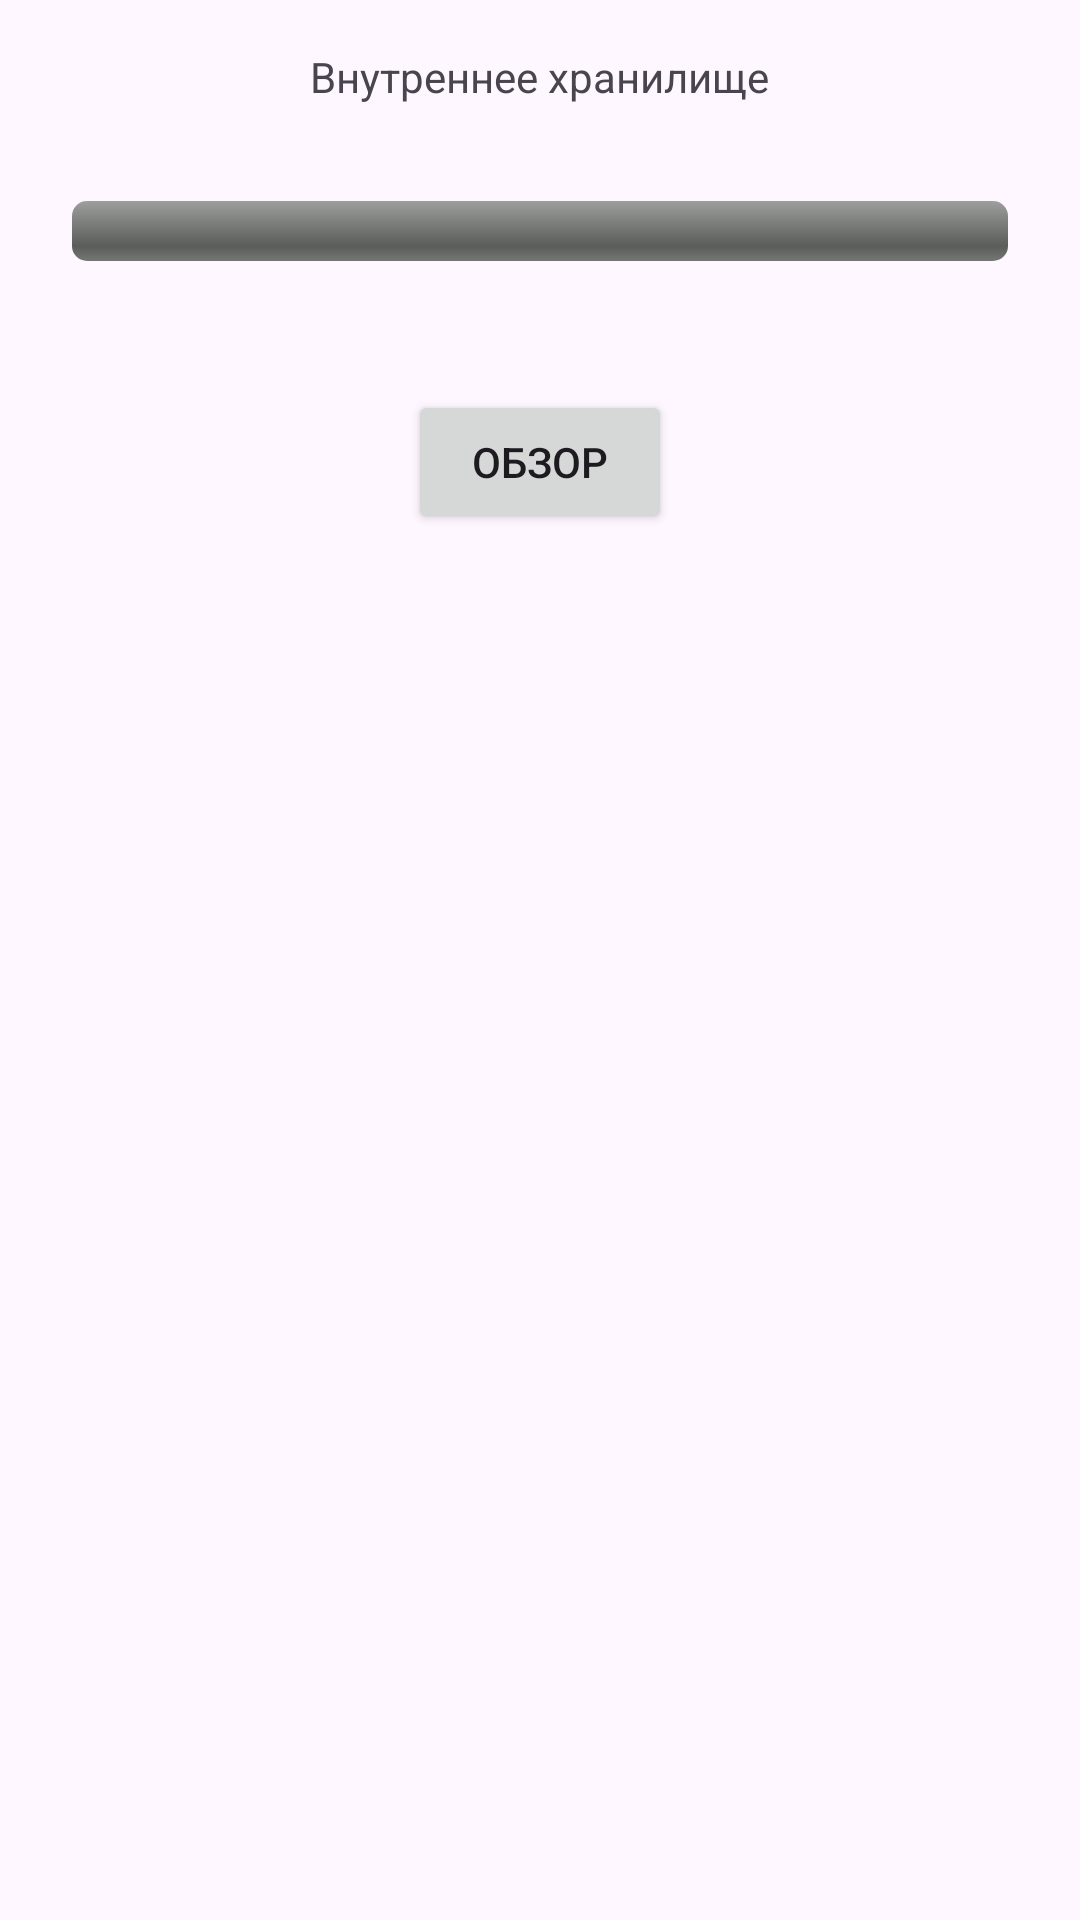

The Android layout XML behind this screen, and the referenced resources:
<!-- AndroidManifest.xml: application theme Theme.VKFileManager -->
<!-- res/layout/activity_main.xml -->
<?xml version="1.0" encoding="utf-8"?>
<androidx.constraintlayout.widget.ConstraintLayout xmlns:android="http://schemas.android.com/apk/res/android"
    xmlns:app="http://schemas.android.com/apk/res-auto"
    xmlns:tools="http://schemas.android.com/tools"
    android:layout_width="match_parent"
    android:layout_height="match_parent"
    tools:context=".ui.activity.MainActivity">

    <LinearLayout
        android:id="@+id/reqPermLayout"
        android:layout_width="match_parent"
        android:layout_height="wrap_content"
        android:layout_marginStart="8dp"
        android:layout_marginEnd="8dp"
        android:orientation="vertical"
        android:visibility="invisible"

        app:layout_constraintBottom_toBottomOf="parent"
        app:layout_constraintEnd_toEndOf="parent"
        app:layout_constraintStart_toStartOf="parent"
        app:layout_constraintTop_toTopOf="parent">

        <TextView
            android:id="@+id/reqPermTV"
            android:layout_width="wrap_content"
            android:layout_height="wrap_content"
            android:text="@string/req_perm_text"
            android:textAlignment="center" />

        <Button
            android:id="@+id/reqPermBtn"
            android:layout_width="wrap_content"
            android:layout_height="wrap_content"
            android:layout_gravity="center"
            android:layout_margin="16dp"
            android:text="@string/req_perm_btn_text" />

    </LinearLayout>

    <TextView
        android:id="@+id/storageNameTV"
        android:layout_width="wrap_content"
        android:layout_height="wrap_content"
        android:layout_marginStart="8dp"
        android:layout_marginTop="16dp"
        android:layout_marginEnd="8dp"
        android:layout_marginBottom="8dp"
        android:text="@string/storage_name_text"

        app:layout_constraintBottom_toTopOf="@+id/spaceLayout"
        app:layout_constraintEnd_toEndOf="parent"
        app:layout_constraintStart_toStartOf="parent"
        app:layout_constraintTop_toTopOf="parent" />

    <TextView
        android:id="@+id/storageSpaceTV"
        android:layout_width="wrap_content"
        android:layout_height="wrap_content"
        android:layout_marginStart="8dp"
        android:layout_marginTop="8dp"
        android:layout_marginEnd="8dp"
        android:layout_marginBottom="8dp"

        app:layout_constraintBottom_toTopOf="@+id/fileListBtn"
        app:layout_constraintEnd_toEndOf="parent"
        app:layout_constraintStart_toStartOf="parent"
        app:layout_constraintTop_toBottomOf="@+id/spaceLayout" />

    <Button
        android:id="@+id/fileListBtn"
        android:layout_width="wrap_content"
        android:layout_height="wrap_content"
        android:layout_marginTop="8dp"
        android:text="@string/file_list_btn_text"

        app:layout_constraintEnd_toEndOf="parent"
        app:layout_constraintStart_toStartOf="parent"
        app:layout_constraintTop_toBottomOf="@+id/storageSpaceTV" />

    <RelativeLayout
        android:id="@+id/spaceLayout"
        android:layout_width="match_parent"
        android:layout_height="wrap_content"
        android:layout_marginStart="16dp"
        android:layout_marginTop="16dp"
        android:layout_marginEnd="16dp"
        app:layout_constraintBottom_toTopOf="@id/storageSpaceTV"
        app:layout_constraintEnd_toEndOf="parent"
        app:layout_constraintStart_toStartOf="parent"
        app:layout_constraintTop_toBottomOf="@id/storageNameTV">

        <ProgressBar
            android:id="@+id/spacePB"
            style="@android:style/Widget.ProgressBar.Horizontal"
            android:layout_width="wrap_content"
            android:layout_height="wrap_content"
            android:layout_alignParentStart="true"
            android:layout_alignParentEnd="true"
            android:layout_marginStart="8dp"
            android:layout_marginTop="8dp"
            android:layout_marginEnd="8dp"
            android:layout_marginBottom="8dp" />
    </RelativeLayout>
</androidx.constraintlayout.widget.ConstraintLayout>
<!-- resources referenced by this layout -->
<resources>
  <string name="file_list_btn_text">Обзор</string>
  <string name="req_perm_btn_text">Предоставить разрешения</string>
  <string name="req_perm_text">Для корректной работы приложения необходимы разрешения на чтение и редактирования файлов</string>
  <string name="storage_name_text">Внутреннее хранилище</string>
  <style name="Theme.VKFileManager" parent="Base.Theme.VKFileManager" />
  <style name="Base.Theme.VKFileManager" parent="Theme.Material3.DayNight.NoActionBar">
          
          
      </style>
</resources>
